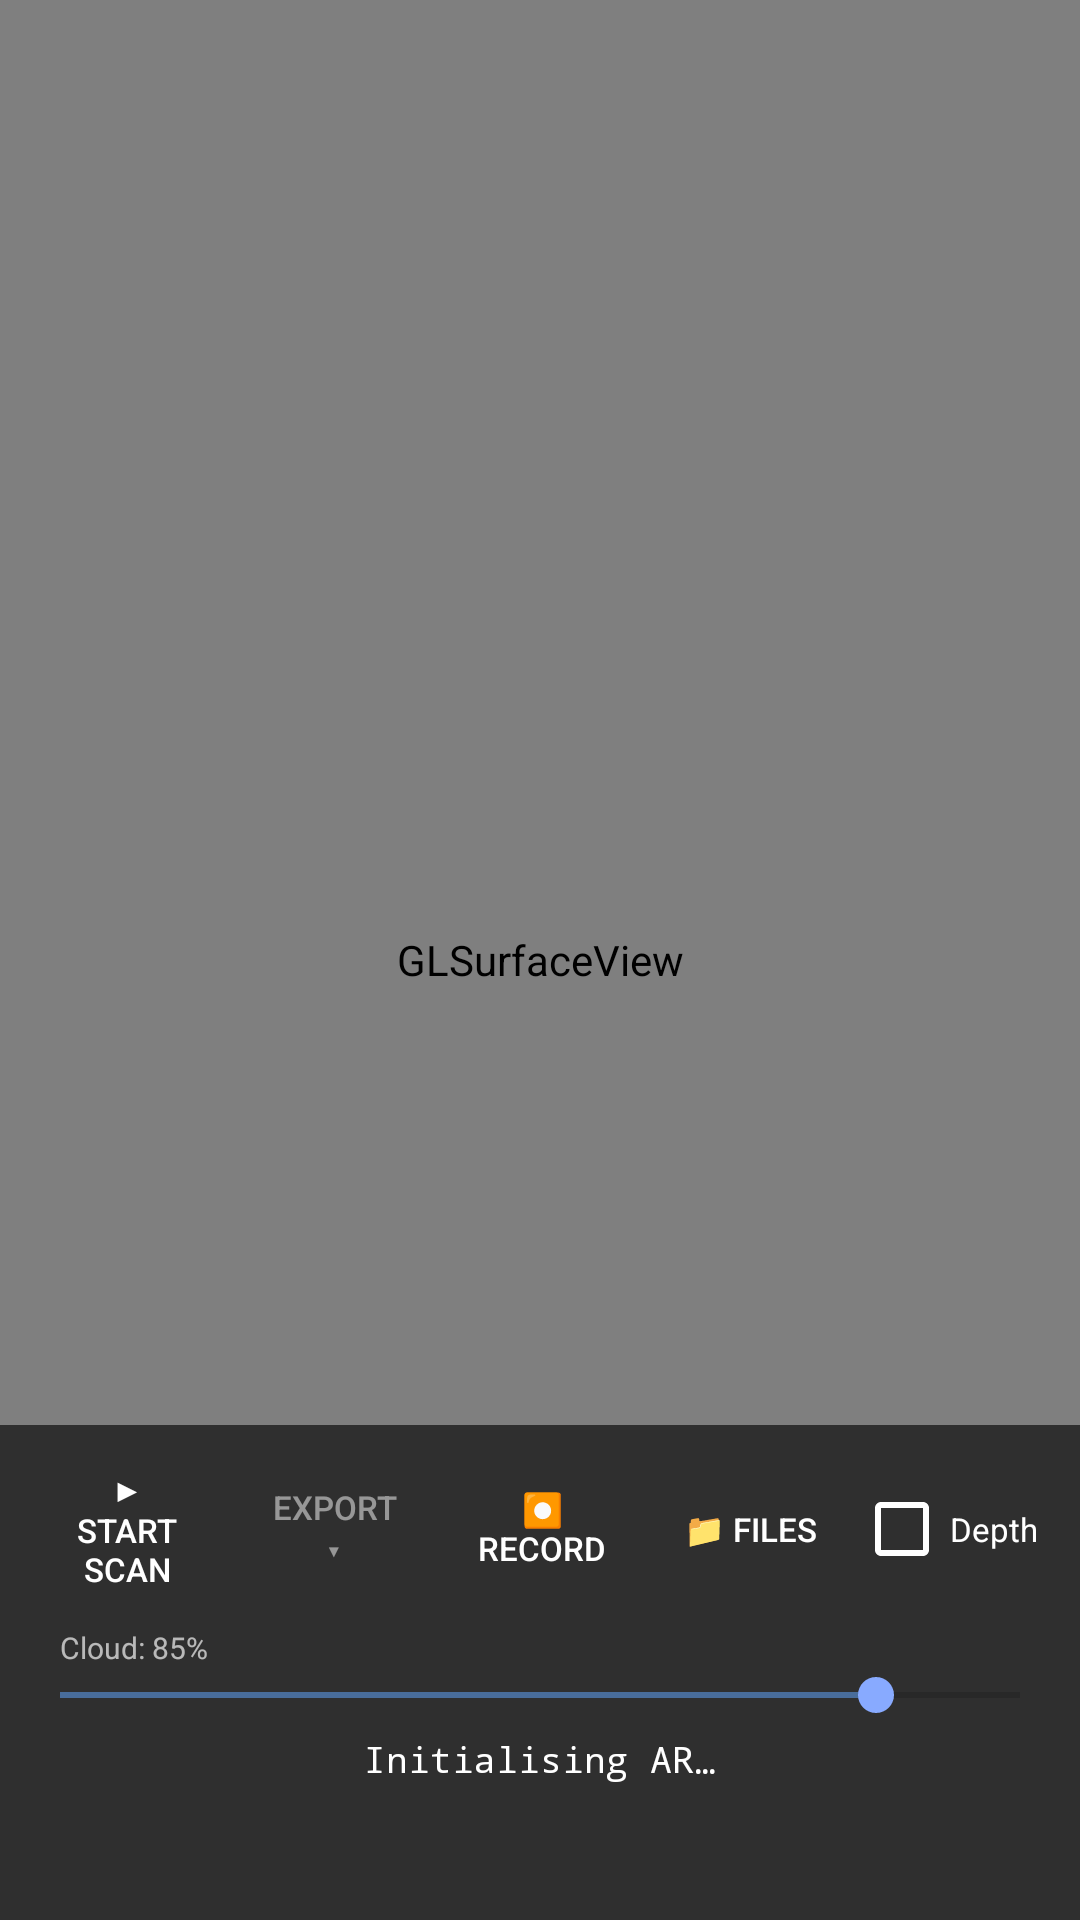

Write the Android layout XML for this screen, with the resource values it uses.
<!-- AndroidManifest.xml: application theme Theme.Photogrammetry -->
<!-- res/layout/activity_main.xml -->
<?xml version="1.0" encoding="utf-8"?>
<FrameLayout
    xmlns:android="http://schemas.android.com/apk/res/android"
    android:layout_width="match_parent"
    android:layout_height="match_parent">

    
    <android.opengl.GLSurfaceView
        android:id="@+id/gl_surface_view"
        android:layout_width="match_parent"
        android:layout_height="match_parent" />

    
    <LinearLayout
        android:layout_width="match_parent"
        android:layout_height="wrap_content"
        android:layout_gravity="bottom"
        android:orientation="vertical"
        android:background="#A0000000"
        android:paddingTop="4dp"
        android:paddingBottom="20dp"
        android:paddingStart="8dp"
        android:paddingEnd="8dp">

        
        <TextView
            android:id="@+id/txt_thermal_banner"
            android:layout_width="match_parent"
            android:layout_height="wrap_content"
            android:paddingTop="3dp"
            android:paddingBottom="3dp"
            android:paddingStart="8dp"
            android:paddingEnd="8dp"
            android:text=""
            android:textColor="#FFFFF176"
            android:textSize="11sp"
            android:fontFamily="monospace"
            android:gravity="center"
            android:visibility="gone" />

        
        <LinearLayout
            android:layout_width="match_parent"
            android:layout_height="wrap_content"
            android:orientation="horizontal"
            android:gravity="center_vertical">

            <Button
                android:id="@+id/btn_scan"
                style="@style/Widget.AppCompat.Button.Borderless"
                android:layout_width="0dp"
                android:layout_height="wrap_content"
                android:layout_weight="1"
                android:text="▶ Start Scan"
                android:textColor="#FFFFFFFF"
                android:textSize="11sp"
                android:contentDescription="Start or stop scanning. Long-press to clear the cloud mid-scan."
                android:tooltipText="Long-press to clear cloud" />

            <Button
                android:id="@+id/btn_export"
                style="@style/Widget.AppCompat.Button.Borderless"
                android:layout_width="0dp"
                android:layout_height="wrap_content"
                android:layout_weight="1"
                android:enabled="false"
                android:text="Export ▾"
                android:textColor="#80FFFFFF"
                android:textSize="11sp"
                android:contentDescription="Export accumulated point cloud as PLY, STL or OBJ"
                android:tooltipText="Tap to export scan" />

            <Button
                android:id="@+id/btn_record"
                style="@style/Widget.AppCompat.Button.Borderless"
                android:layout_width="0dp"
                android:layout_height="wrap_content"
                android:layout_weight="1"
                android:text="⏺ Record"
                android:textColor="#FFFFFFFF"
                android:textSize="11sp"
                android:contentDescription="Record an ARCore session video"
                android:tooltipText="Record AR session" />

            <Button
                android:id="@+id/btn_files"
                style="@style/Widget.AppCompat.Button.Borderless"
                android:layout_width="0dp"
                android:layout_height="wrap_content"
                android:layout_weight="1"
                android:text="📁 Files"
                android:textColor="#FFFFFFFF"
                android:textSize="11sp"
                android:contentDescription="Browse saved scan files"
                android:tooltipText="Browse saved scans" />

            <CheckBox
                android:id="@+id/chk_depth"
                android:layout_width="wrap_content"
                android:layout_height="wrap_content"
                android:layout_marginEnd="6dp"
                android:buttonTint="#FFFFFF"
                android:text="Depth"
                android:textColor="#FFFFFFFF"
                android:textSize="11sp"
                android:contentDescription="Toggle depth camera overlay"
                android:tooltipText="Show depth image overlay" />

        </LinearLayout>

        
        <TextView
            android:id="@+id/txt_depth_opacity_label"
            android:layout_width="match_parent"
            android:layout_height="wrap_content"
            android:paddingStart="12dp"
            android:paddingEnd="12dp"
            android:paddingTop="2dp"
            android:text="Depth: 50%"
            android:textColor="#AAFFFFFF"
            android:textSize="10sp"
            android:visibility="gone" />

        
        <SeekBar
            android:id="@+id/seek_depth_opacity"
            android:layout_width="match_parent"
            android:layout_height="wrap_content"
            android:max="100"
            android:progress="50"
            android:paddingStart="12dp"
            android:paddingEnd="12dp"
            android:progressTint="#88FFFFFF"
            android:thumbTint="#FFFFFFFF"
            android:contentDescription="Depth overlay opacity"
            android:visibility="gone" />

        
        <TextView
            android:id="@+id/txt_accum_opacity_label"
            android:layout_width="match_parent"
            android:layout_height="wrap_content"
            android:paddingStart="12dp"
            android:paddingEnd="12dp"
            android:paddingTop="2dp"
            android:text="Cloud: 85%"
            android:textColor="#AAFFFFFF"
            android:textSize="10sp" />

        
        <SeekBar
            android:id="@+id/seek_accum_opacity"
            android:layout_width="match_parent"
            android:layout_height="wrap_content"
            android:max="100"
            android:progress="85"
            android:paddingStart="12dp"
            android:paddingEnd="12dp"
            android:progressTint="#8866AAFF"
            android:thumbTint="#88AAFF"
            android:contentDescription="Accumulated cloud opacity" />

        
        <TextView
            android:id="@+id/status_text"
            android:layout_width="match_parent"
            android:layout_height="wrap_content"
            android:padding="4dp"
            android:text="Initialising AR…"
            android:textColor="#FFFFFFFF"
            android:textSize="12sp"
            android:fontFamily="monospace"
            android:gravity="center_horizontal" />

        
        <TextView
            android:id="@+id/stats_text"
            android:layout_width="match_parent"
            android:layout_height="wrap_content"
            android:padding="4dp"
            android:text=""
            android:textColor="#FFCCCCCC"
            android:textSize="10sp"
            android:fontFamily="monospace"
            android:gravity="center_horizontal" />

    </LinearLayout>

</FrameLayout>
<!-- resources referenced by this layout -->
<resources>
  <style name="Theme.Photogrammetry" parent="Theme.AppCompat.Light.NoActionBar">
          <item name="android:windowFullscreen">true</item>
          <item name="android:statusBarColor">@android:color/transparent</item>
          <item name="android:navigationBarColor">@android:color/transparent</item>
      </style>
</resources>
